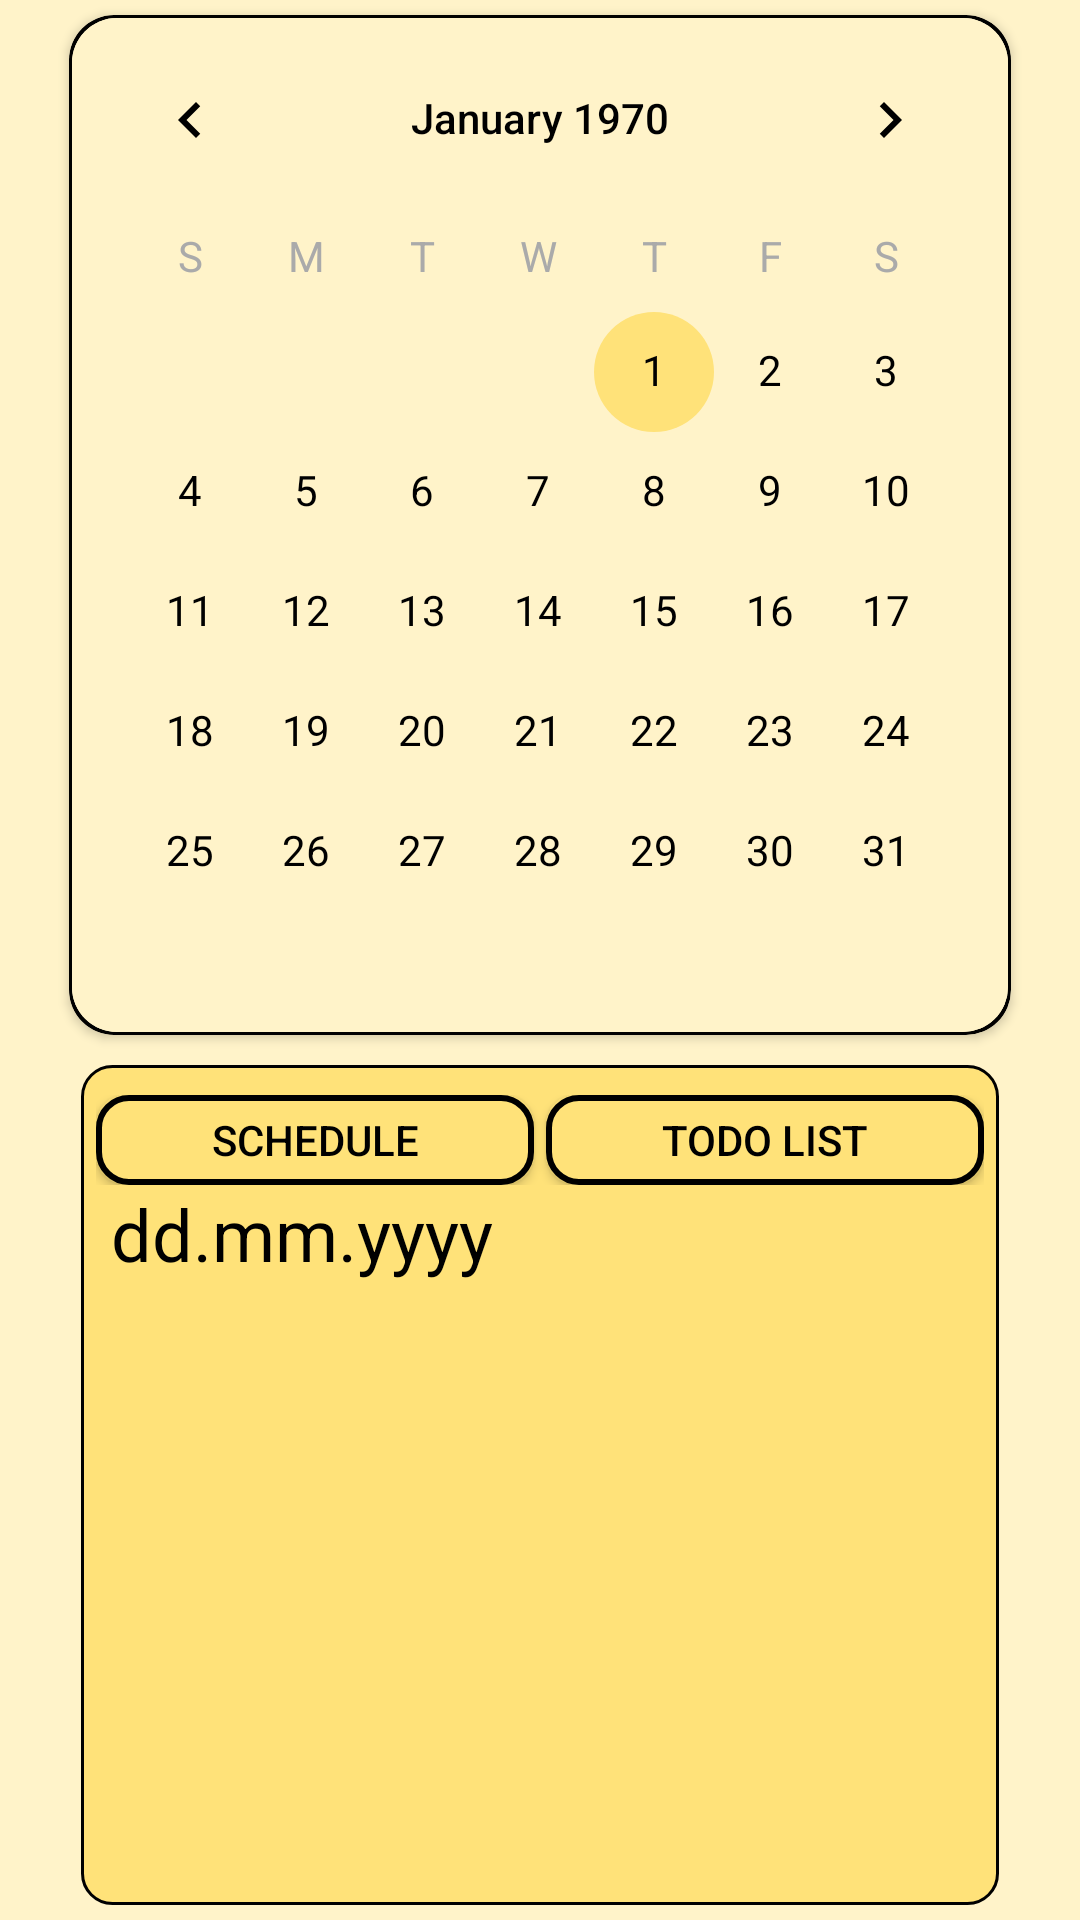

The Android layout XML behind this screen, and the referenced resources:
<!-- AndroidManifest.xml: application theme Theme.MyApplication -->
<!-- res/layout/fragment_calendar.xml -->
<?xml version="1.0" encoding="utf-8"?>
<FrameLayout xmlns:android="http://schemas.android.com/apk/res/android"
    xmlns:app="http://schemas.android.com/apk/res-auto"
    xmlns:tools="http://schemas.android.com/tools"
    android:layout_width="match_parent"
    android:layout_height="match_parent"
    android:orientation="vertical"
    tools:context="cz.cvut.fel.pda.bee_calendar.fragments.CalendarFragment"
    android:background="@color/yellow_200"
    >

    <LinearLayout
        android:id="@+id/main_fr"
        android:layout_width="match_parent"
        android:layout_height="match_parent"
        android:layout_below="@+id/toolbar"
        android:layout_above="@+id/bottomNav"
        android:orientation="vertical">
        <androidx.cardview.widget.CardView
            android:id="@+id/cardView"
            android:layout_below="@id/toolbar"
            android:layout_width="match_parent"
            android:layout_height="wrap_content"
            android:layout_marginStart="23dp"
            android:layout_marginTop="5dp"
            android:layout_marginEnd="23dp"
            android:layout_marginBottom="10dp"
            app:cardCornerRadius="15dp"
            app:cardBackgroundColor="@color/black"
            >

            <androidx.cardview.widget.CardView
                android:layout_width="match_parent"
                android:layout_height="wrap_content"
                app:cardCornerRadius="15dp"
                app:cardElevation="1dp"

                android:layout_marginStart="1dp"
                android:layout_marginTop="1dp"
                android:layout_marginEnd="1dp"
                android:layout_marginBottom="1dp"
                app:cardBackgroundColor="@color/yellow_200"
                >


                <CalendarView
                    android:id="@+id/calendarView"
                    android:layout_width="match_parent"
                    android:layout_height="wrap_content"
                    android:background="@color/yellow_200"
                    android:dateTextAppearance="@style/CalenderViewDateCustomText"
                    android:elevation="5dp"
                    android:theme="@style/CalenderViewCustomInvisible"
                    android:weekDayTextAppearance="@style/CalenderViewWeekCustomText" />

            </androidx.cardview.widget.CardView>

        </androidx.cardview.widget.CardView>

        <LinearLayout
            android:id="@+id/cardView2"
            android:layout_width="match_parent"
            android:layout_height="match_parent"
            android:layout_below="@id/cardView"
            android:layout_above="@id/bottomNav"
            android:orientation="vertical"
            android:background="@drawable/round_shapes"
            android:layout_marginStart="27dp"
            android:layout_marginEnd="27dp"
            android:layout_marginBottom="5dp">


            <LinearLayout
                android:layout_width="match_parent"
                android:layout_height="30dp"
                android:orientation="horizontal"
                >

                <android.widget.Button
                    android:id="@+id/schedule"
                    android:layout_width="0dp"
                    android:layout_height="wrap_content"
                    android:layout_weight="1"
                    android:text="schedule"
                    android:layout_marginEnd="2dp"
                    android:textColor="@color/black"
                    android:background="@drawable/button_shapes"
                    />

                <android.widget.Button
                    android:id="@+id/todo_list"
                    android:layout_width="0dp"
                    android:layout_height="wrap_content"
                    android:layout_weight="1"
                    android:text="todo list"
                    android:layout_marginStart="2dp"
                    android:background="@drawable/button_shapes"
                    />



            </LinearLayout>


            <LinearLayout
                android:layout_width="match_parent"
                android:layout_height="match_parent"
                android:orientation="vertical">
                <TextView
                    android:id="@+id/idTVDate"
                    android:layout_width="wrap_content"
                    android:layout_height="wrap_content"
                    android:text="dd.mm.yyyy"
                    android:textSize="24dp"
                    android:layout_marginHorizontal="5dp"
                    />
                <androidx.constraintlayout.widget.ConstraintLayout
                    android:id="@+id/l"
                    android:layout_width="match_parent"
                    android:layout_height="match_parent">

                    <androidx.recyclerview.widget.RecyclerView
                        android:id="@+id/recyclerview"
                        android:layout_width="0dp"
                        android:layout_height="0dp"
                        tools:listitem="@layout/schedule_fragment"
                        android:padding="10dp"
                        app:layout_constraintBottom_toBottomOf="parent"
                        app:layout_constraintLeft_toLeftOf="parent"
                        app:layout_constraintRight_toRightOf="parent"
                        app:layout_constraintTop_toTopOf="parent"
                        />

                </androidx.constraintlayout.widget.ConstraintLayout>

            </LinearLayout>
        </LinearLayout>

    </LinearLayout>

</FrameLayout>
<!-- res/layout/schedule_fragment.xml (included above) -->
<LinearLayout xmlns:android="http://schemas.android.com/apk/res/android"
    xmlns:tools="http://schemas.android.com/tools"
    android:orientation="horizontal"
    android:layout_width="match_parent"
    android:layout_height="wrap_content"
    android:padding="5dp"
    android:background="@color/yellow_500">

    <LinearLayout
        android:layout_width="2dp"
        android:layout_height="match_parent"
        android:background="@color/black"
        />

    <LinearLayout
        android:layout_width="wrap_content"
        android:layout_height="wrap_content"
        android:orientation="vertical"
        android:paddingStart="5dp"
        android:paddingEnd="5dp">

        <TextView
            android:id="@+id/timeFrom"
            android:layout_width="wrap_content"
            android:layout_height="0dp"
            android:layout_weight="1"
            android:text="hh:mm"
            android:textSize="20dp"/>

        <TextView
            android:id="@+id/timeTo"
            android:layout_width="wrap_content"
            android:layout_height="0dp"
            android:layout_weight="1"
            android:text="hh:mm"
            android:textSize="20dp"/>

    </LinearLayout>

    <LinearLayout
        android:layout_width="wrap_content"
        android:layout_height="match_parent"
        android:paddingStart="10dp"
        android:paddingEnd="5dp">

        <TextView
            android:id="@+id/eventName"
            android:layout_width="wrap_content"
            android:layout_height="wrap_content"
            android:text="event name"
            android:textSize="25dp"
            android:layout_gravity="center_vertical"
            />
    </LinearLayout>



</LinearLayout>
<!-- resources referenced by this layout -->
<resources>
  <color name="black">#FF000000</color>
  <color name="yellow_200">#FFF3C9</color>
  <color name="yellow_500">#FFE279</color>
  <!-- drawable button_shapes (drawable) -->
  <?xml version="1.0" encoding="utf-8"?>
  <shape xmlns:android="http://schemas.android.com/apk/res/android">
      <corners android:radius="10dp" />
  
      <stroke
          android:width="2dp"
          android:color="@color/black" />
      <solid
          android:color="@color/yellow_500"
          />
  
  </shape>
  <!-- drawable round_shapes (drawable) -->
  <?xml version="1.0" encoding="utf-8"?>
  <shape xmlns:android="http://schemas.android.com/apk/res/android">
      <corners android:radius="10dp" />
      <padding
          android:top="10dp"
          android:left="5dp"
          android:bottom="10dp"
          android:right="5dp" />
      <stroke
          android:width="1dp"
          android:color="@color/black" />
      <solid
          android:color="@color/yellow_500"/>
  
  </shape>
  <style name="CalenderViewCustomInvisible" parent="Theme.AppCompat">
          <item name="colorAccent">@color/yellow_500</item>
          <item name="colorPrimary">@color/black</item>
          <item name="android:textColorPrimary">@color/black</item>
      </style>
  <style name="CalenderViewDateCustomText" parent="android:TextAppearance.DeviceDefault.Small">
          <item name="android:textColor">@android:color/black</item>
      </style>
  <style name="CalenderViewWeekCustomText" parent="android:TextAppearance.DeviceDefault.Small">
          <item name="android:textColor">@android:color/darker_gray</item>
      </style>
  <style name="Theme.MyApplication" parent="Theme.MaterialComponents.Light.NoActionBar">
          
          <item name="colorPrimary">@color/purple_700</item>
          <item name="colorOnPrimary">@color/yellow_200</item>
  
          <item name="borderWidth">15px</item>
          
          <item name="colorSecondary">@color/yellow_500</item>
          <item name="colorOnSecondary">@color/black</item>
          
          <item name="android:statusBarColor">@color/black</item>
  
          <item name="android:textColor">@color/black</item>
          <item name="android:calendarTextColor">@color/black</item>
  
          <item name="android:timePickerStyle">@style/MyTimePickerStyle</item>
          
      </style>
  <color name="purple_700">#FF3700B3</color>
  <style name="MyTimePickerStyle">
          <item name="android:timePickerMode">spinner</item>
      </style>
</resources>
